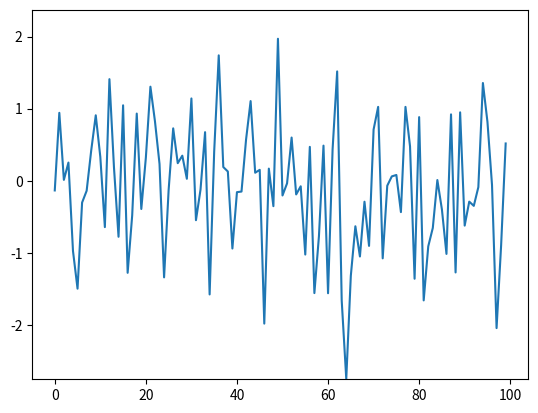

Write Python code to recreate this figure.
import matplotlib.pyplot as plt
import numpy as np
import time
import matplotlib as mpl

fig, ax = plt.subplots()
line, = ax.plot(np.random.randn(100))

tstart = time.time()
num_plots = 0
while time.time()-tstart < 1:
    line.set_ydata(np.random.randn(100))
    plt.pause(0.001)
    num_plots += 1
print(num_plots)
